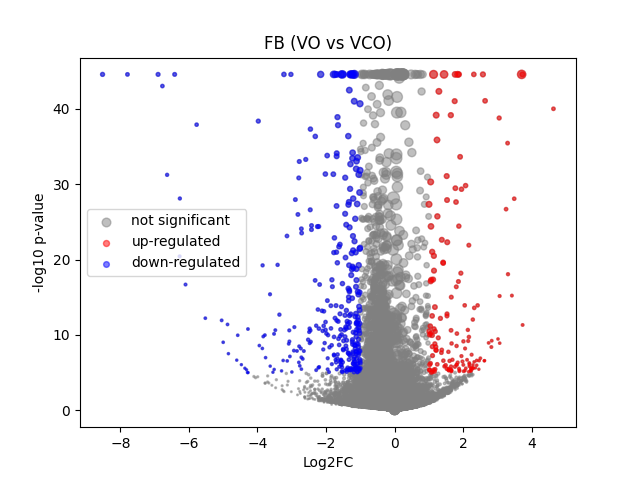

Source data for this figure (header and first rows):
	gene	expression_1	expression_2	log2FC	-log10 p-val	significant
0	MIR1302-2HG	1.0244548e-08	-4.8428774e-08	-8.461795e-05	44.55	0
1	FAM138A	1.0244548e-08	-4.8428774e-08	-8.461795e-05	44.55	0
2	OR4F5	1.0244548e-08	-4.8428774e-08	-8.461795e-05	44.55	0
3	AL627309.1	0.002706	0.002049	-0.2813	0.1786	0
4	AL627309.3	1.0244548e-08	0.000165	0.2203	0.4985	0
5	AL627309.2	1.0244548e-08	-4.8428774e-08	-8.461795e-05	44.55	0
6	AL627309.5	0.02326	0.01577	-0.5324	0.941	0
7	AL627309.4	0.001538	0.0009718	-0.3639	0.2014	0
8	AP006222.2	0.0008391	-4.8428774e-08	-0.8791	0.4983	0
9	AL732372.1	1.0244548e-08	-4.8428774e-08	-8.461795e-05	44.55	0
10	OR4F29	1.0244548e-08	-4.8428774e-08	-8.461795e-05	44.55	0
11	AC114498.1	1.0244548e-08	-4.8428774e-08	-8.461795e-05	44.55	0
12	OR4F16	1.0244548e-08	-4.8428774e-08	-8.461795e-05	44.55	0
13	AL669831.2	0.001606	0.0008521	-0.4929	0.2701	0
14	LINC01409	0.04042	0.02783	-0.5228	1.345	0
15	FAM87B	1.0244548e-08	0.0003889	0.4739	0.8006	0
16	LINC01128	0.0749	0.05595	-0.4145	1.549	0
17	LINC00115	0.007262	0.011	0.539	0.7134	0
18	FAM41C	0.002193	0.0069	1.307	1.824	0
19	AL645608.6	0.003413	0.0007016	-1.375	0.8643	0
20	AL645608.2	0.02365	0.004756	-2.099	4.55	0
21	AL645608.4	0.0004812	0.0001824	-0.3251	0.2506	0
22	LINC02593	0.05678	0.02568	-1.115	4.574	0
23	SAMD11	0.5226	0.1616	-1.687	44.55	1
24	NOC2L	0.2252	0.1713	-0.3927	3.685	0
25	KLHL17	0.026	0.01796	-0.5106	0.9166	0
26	PLEKHN1	0.002503	0.0009687	-0.8315	0.5064	0
27	PERM1	1.0244548e-08	-4.8428774e-08	-8.461795e-05	44.55	0
28	AL645608.7	0.005517	0.009016	0.6201	0.8336	0
29	HES4	0.4386	0.4436	0.01659	0.09533	0
30	ISG15	0.228	0.1604	-0.505	5.603	0
31	AL645608.1	1.0244548e-08	-4.8428774e-08	-8.461795e-05	44.55	0
32	AGRN	0.1011	0.1364	0.4285	3.212	0
33	AL645608.5	1.0244548e-08	-4.8428774e-08	-8.461795e-05	44.55	0
34	AL645608.8	1.0244548e-08	-4.8428774e-08	-8.461795e-05	44.55	0
35	RNF223	1.0244548e-08	-4.8428774e-08	-8.461795e-05	44.55	0
36	C1orf159	0.02618	0.02935	0.1595	0.2564	0
37	AL390719.3	0.0009016	0.0003201	-0.5266	0.2738	0
38	LINC01342	1.0244548e-08	-4.8428774e-08	-8.461795e-05	44.55	0
39	AL390719.2	1.0244548e-08	-4.8428774e-08	-8.461795e-05	44.55	0
40	TTLL10-AS1	1.0244548e-08	-4.8428774e-08	-8.461795e-05	44.55	0
41	TTLL10	1.0244548e-08	-4.8428774e-08	-8.461795e-05	44.55	0
42	TNFRSF18	0.000772	0.00371	1.41	1.946	0
43	TNFRSF4	0.003504	0.003749	0.07662	0.04522	0
44	SDF4	0.3835	0.3402	-0.1724	1.781	0
45	B3GALT6	0.1543	0.1166	-0.4003	2.824	0
46	C1QTNF12	0.04232	0.02295	-0.8546	2.546	0
47	AL162741.1	0.001545	0.00142	-0.07223	0.0367	0
48	UBE2J2	0.2716	0.1943	-0.4814	6.281	0
49	LINC01786	0.001188	0.0008134	-0.2706	0.1156	0
50	SCNN1D	0.001586	0.002336	0.3672	0.2459	0
51	ACAP3	0.09387	0.07507	-0.3187	1.318	0
52	PUSL1	0.08026	0.06638	-0.2704	0.9732	0
53	INTS11	0.1645	0.1373	-0.2587	1.522	0
54	AL139287.1	0.0008313	0.0002895	-0.5061	0.2782	0
55	CPTP	0.06167	0.04933	-0.3165	0.9026	0
56	TAS1R3	1.0244548e-08	0.0002465	0.3178	0.4985	0
57	DVL1	0.05168	0.04027	-0.3522	0.9592	0
58	MXRA8	0.3184	0.1912	-0.7328	13.41	0
59	AURKAIP1	0.6889	0.6058	-0.1853	3.834	0
... 36,541 more rows
